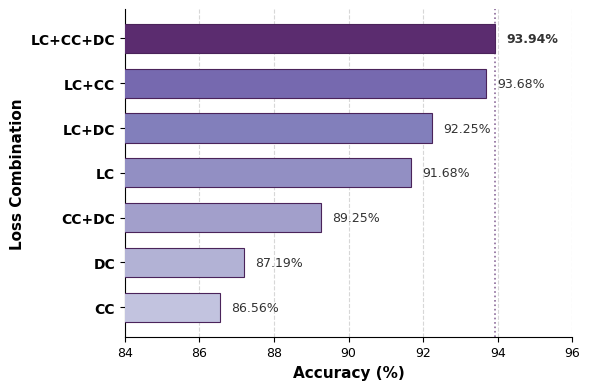

Here is the Python script that generated this plot: (Note: this script raises an exception after producing the figure.)
"""
消融实验结果可视化 - IEEE 顶刊风格
水平条形图展示
"""
import matplotlib.pyplot as plt
import pandas as pd
import numpy as np

# 1. 准备数据（按准确率排序，最好的在最上面）
data = {
    'Ablation Setting': ['LC+CC+DC', 'LC+CC', 'LC+DC', 'LC', 'CC+DC', 'DC', 'CC'],
    'Accuracy': [93.94, 93.68, 92.25, 91.68, 89.25, 87.19, 86.56]
}
df = pd.DataFrame(data)
# 按准确率排序（从低到高，这样最高的显示在最上面）
df = df.sort_values('Accuracy', ascending=True).reset_index(drop=True)

# 2. 设置绘图风格
plt.rcParams.update({
    'font.family': 'Times New Roman',
    'font.size': 10,
    'axes.labelsize': 11,
    'axes.titlesize': 12,
    'xtick.labelsize': 9,
    'ytick.labelsize': 10,
    'axes.unicode_minus': False,
    'figure.dpi': 300,
    'savefig.dpi': 300,
})

# 3. 配色方案：紫色系（SCI常见的专业配色）
# 完整模型用深紫色突出，其他用紫色渐变
n = len(df)
base_colors = plt.cm.Purples(np.linspace(0.35, 0.75, n))
# 找到完整模型 (LC+CC+DC) 的索引，用深紫色突出
full_idx = df[df['Ablation Setting'] == 'LC+CC+DC'].index[0]
colors = [base_colors[i] if i != full_idx else '#5b2c6f' for i in range(n)]

# 4. 开始绘图
fig, ax = plt.subplots(figsize=(6, 4), dpi=300)

# 绘制水平条形图
y_pos = np.arange(len(df))
bars = ax.barh(y_pos, df['Accuracy'], height=0.65, color=colors,
               edgecolor='#4a235a', linewidth=0.8, zorder=3)

# 5. 精细化调整
# 设置坐标轴范围
ax.set_xlim(84, 96)

# 添加数值标签（在条形右侧）
for i, (bar, acc) in enumerate(zip(bars, df['Accuracy'])):
    width = bar.get_width()
    # 完整模型用加粗显示
    weight = 'bold' if df.iloc[i]['Ablation Setting'] == 'LC+CC+DC' else 'normal'
    ax.text(width + 0.3, bar.get_y() + bar.get_height()/2,
            f'{acc:.2f}%', ha='left', va='center',
            fontsize=9, fontweight=weight, color='#333333')

# 设置Y轴标签
ax.set_yticks(y_pos)
ax.set_yticklabels(df['Ablation Setting'], fontweight='bold')

# 移除上方和右侧的边框
ax.spines['top'].set_visible(False)
ax.spines['right'].set_visible(False)

# 设置标签
ax.set_xlabel('Accuracy (%)', fontsize=11, fontweight='bold')
ax.set_ylabel('Loss Combination', fontsize=11, fontweight='bold')

# 设置网格线（仅X轴，虚线）
ax.grid(axis='x', linestyle='--', alpha=0.5, zorder=0)
ax.set_axisbelow(True)

# 添加参考线标注完整模型性能
ax.axvline(x=93.94, color='#5b2c6f', linestyle=':', linewidth=1.2, alpha=0.7)

# 6. 保存结果
plt.tight_layout()
plt.savefig('experiments/ablation/ablation_results.svg', format='svg', bbox_inches='tight')
plt.savefig('experiments/ablation/ablation_results.pdf', format='pdf', bbox_inches='tight')
plt.savefig('experiments/ablation/ablation_results.png', format='png', bbox_inches='tight', dpi=300)
plt.close()

print("图像已保存:")
print("  - experiments/ablation/ablation_results.svg")
print("  - experiments/ablation/ablation_results.pdf")
print("  - experiments/ablation/ablation_results.png")
